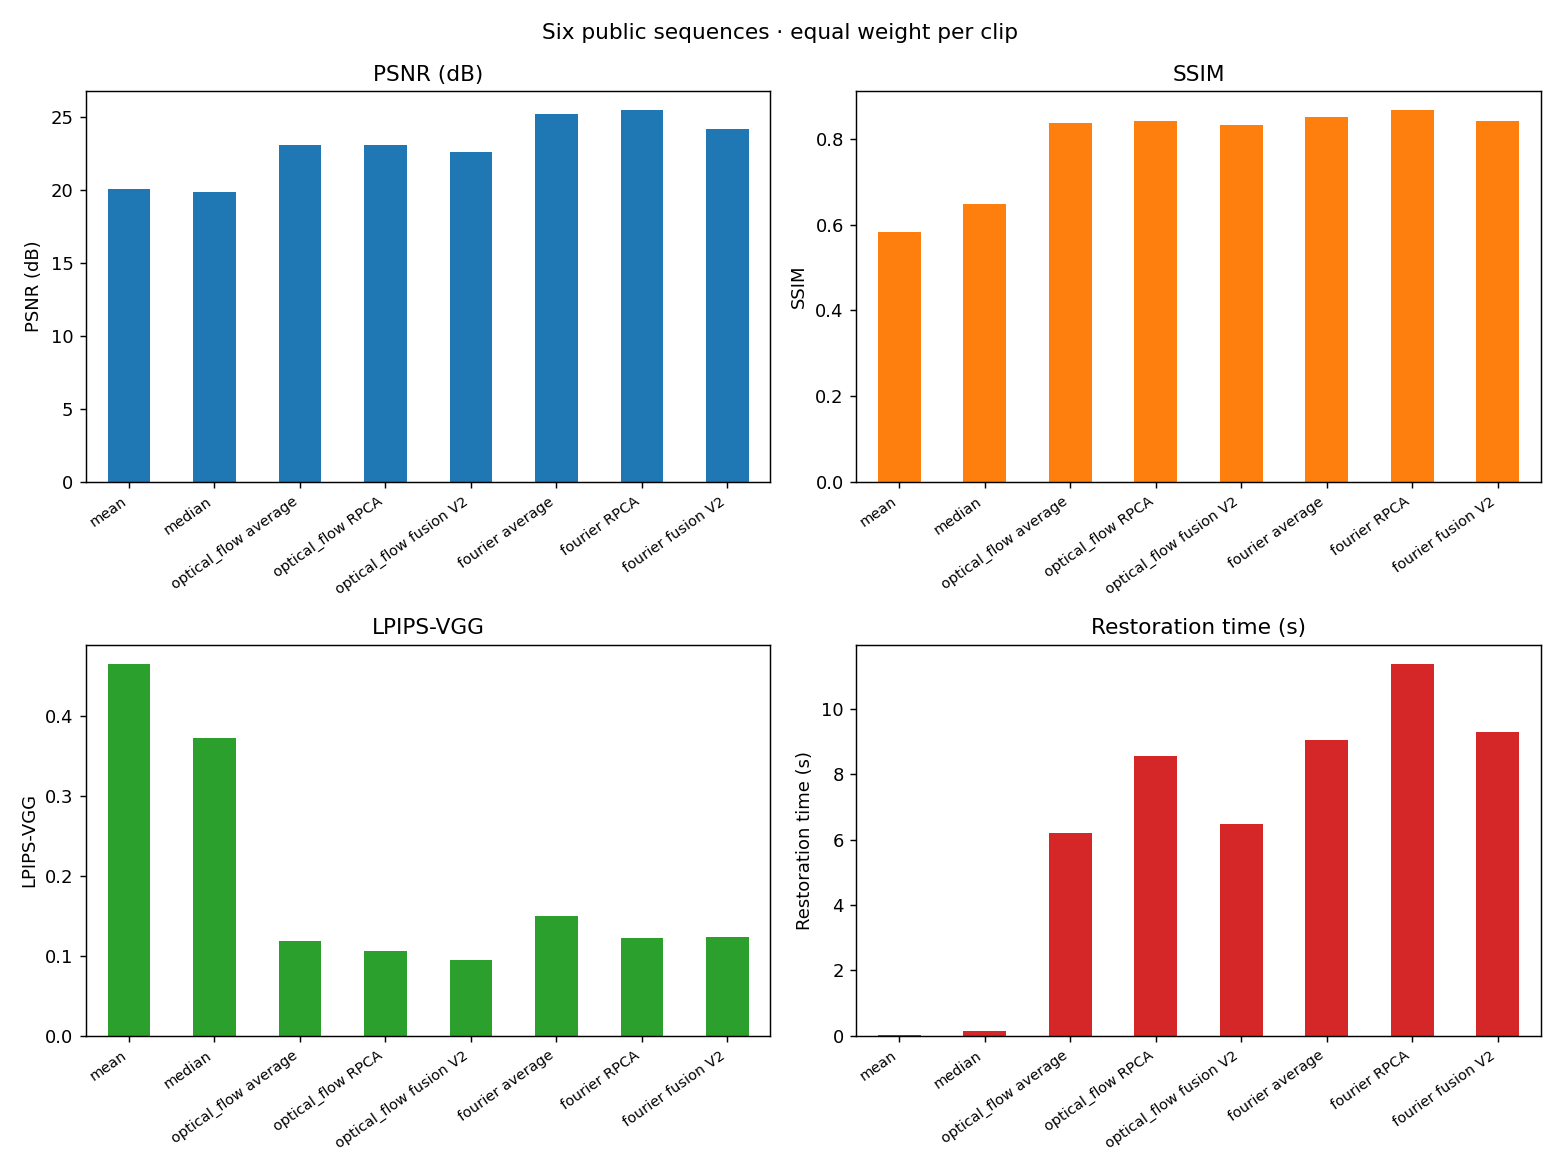

The table this chart was drawn from, first rows:
method, psnr, ssim, lpips_vgg, total_s
mean, 20.04, 0.5835, 0.4647, 0.004868
median, 19.82, 0.6472, 0.3722, 0.1302
optical_flow average, 23.06, 0.8365, 0.1178, 6.213
optical_flow RPCA, 23.04, 0.8406, 0.1051, 8.554
optical_flow fusion V2, 22.6, 0.832, 0.0941, 6.47
fourier average, 25.18, 0.8501, 0.1493, 9.057
fourier RPCA, 25.45, 0.8672, 0.1223, 11.38
fourier fusion V2, 24.18, 0.8422, 0.1227, 9.301
